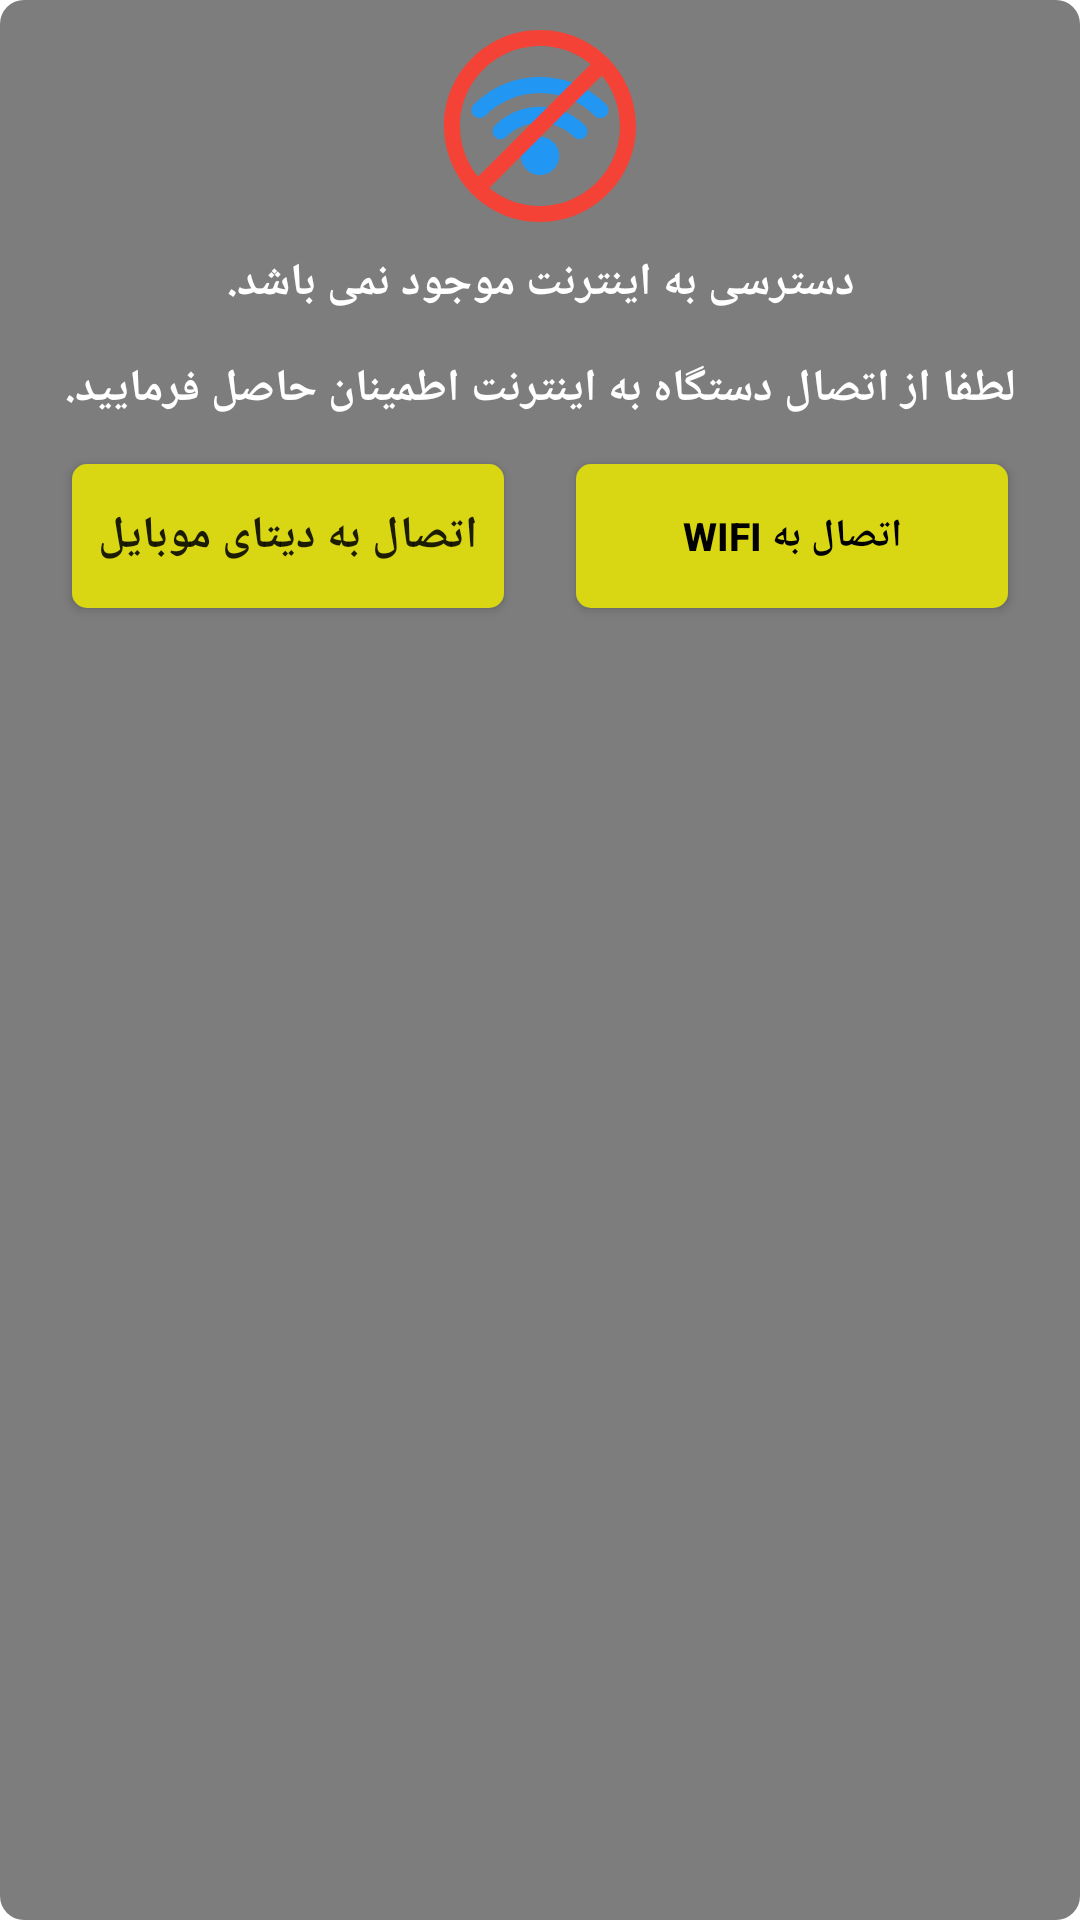

Write the Android layout XML for this screen, with the resource values it uses.
<!-- AndroidManifest.xml: activity theme InternetDialog -->
<!-- res/layout/activity_internet.xml -->
<?xml version="1.0" encoding="utf-8"?>
<androidx.constraintlayout.widget.ConstraintLayout
    xmlns:android="http://schemas.android.com/apk/res/android"
    xmlns:app="http://schemas.android.com/apk/res-auto"
    xmlns:tools="http://schemas.android.com/tools"
    android:id="@+id/cl_root_internet"
    android:layout_width="match_parent"
    android:layout_height="wrap_content"
    android:background="@drawable/bg_internet_dialog"
    android:layout_gravity="center"
    android:paddingBottom="@dimen/padding_15dp"
    tools:context=".Activities.Dialogs.InternetActivity">

    <ImageView
        android:id="@+id/iv_no_internet"
        android:layout_width="wrap_content"
        android:layout_height="wrap_content"
        android:src="@drawable/ic_no_internet"
        android:layout_marginTop="@dimen/margin_10dp"
        app:layout_constraintTop_toTopOf="parent"
        app:layout_constraintLeft_toLeftOf="parent"
        app:layout_constraintRight_toRightOf="parent"/>

    <TextView
        android:id="@+id/tv_no_internet"
        android:layout_width="wrap_content"
        android:layout_height="wrap_content"
        android:text="@string/tv_no_internet"
        android:textSize="@dimen/font_15sp"
        android:textStyle="bold"
        android:textColor="@color/white"
        android:gravity="center"
        android:layout_marginTop="@dimen/margin_10dp"
        app:layout_constraintTop_toBottomOf="@id/iv_no_internet"
        app:layout_constraintRight_toRightOf="parent"
        app:layout_constraintLeft_toLeftOf="parent"/>

    <TextView
        android:id="@+id/tv_description_no_internet"
        android:layout_width="wrap_content"
        android:layout_height="wrap_content"
        android:text="@string/tv_description_no_internet"
        android:textSize="@dimen/font_15sp"
        android:textStyle="bold"
        android:textColor="@color/white"
        android:gravity="center"
        android:layout_marginTop="@dimen/margin_15dp"
        android:layout_marginRight="@dimen/margin_10dp"
        android:layout_marginLeft="@dimen/margin_10dp"
        app:layout_constraintTop_toBottomOf="@id/tv_no_internet"
        app:layout_constraintRight_toRightOf="parent"
        app:layout_constraintLeft_toLeftOf="parent"/>


    <Button
        android:id="@+id/btn_wifi"
        android:layout_width="0dp"
        android:layout_height="wrap_content"
        android:layout_marginTop="@dimen/margin_15dp"
        android:background="@drawable/bg_btn"
        android:textColor="@color/black"
        android:textStyle="bold"
        android:textSize="@dimen/font_13sp"
        android:text="@string/tv_connect_to_wifi"
        app:layout_constraintWidth_percent="0.4"
        app:layout_constraintTop_toBottomOf="@id/tv_description_no_internet"
        app:layout_constraintLeft_toRightOf="@id/btn_mobile_data"
        app:layout_constraintRight_toRightOf="parent"/>



    <Button
        android:id="@+id/btn_mobile_data"
        android:layout_width="0dp"
        android:layout_height="wrap_content"
        android:layout_marginTop="@dimen/margin_15dp"
        android:background="@drawable/bg_btn"
        android:text="@string/tv_connect_to_data_mobile"
        android:textSize="@dimen/font_15sp"
        android:textStyle="bold"
        app:layout_constraintWidth_percent="0.4"
        app:layout_constraintTop_toBottomOf="@id/tv_description_no_internet"
        app:layout_constraintRight_toLeftOf="@id/btn_wifi"
        app:layout_constraintLeft_toLeftOf="parent"/>

</androidx.constraintlayout.widget.ConstraintLayout>
<!-- resources referenced by this layout -->
<resources>
  <color name="black">#FF000000</color>
  <color name="white">#FFFFFFFF</color>
  <dimen name="font_13sp">13sp</dimen>
  <dimen name="font_15sp">15sp</dimen>
  <dimen name="margin_10dp">10dp</dimen>
  <dimen name="margin_15dp">15dp</dimen>
  <dimen name="padding_15dp">15dp</dimen>
  <!-- drawable bg_btn (drawable) -->
  <?xml version="1.0" encoding="utf-8"?>
  <shape xmlns:android="http://schemas.android.com/apk/res/android"
      android:shape="rectangle">
  
      <solid
          android:color="@color/yellow_logo"/>
  
     <corners
         android:radius="5dp"/>
  
  </shape>
  <!-- drawable bg_internet_dialog (drawable) -->
  <?xml version="1.0" encoding="utf-8"?>
  <shape xmlns:android="http://schemas.android.com/apk/res/android"
      android:shape="rectangle">
  
  
      <solid
          android:color="@color/gray_7d7d7d"/>
  
      <corners android:radius="8dp"/>
  
  </shape>
  <!-- drawable ic_no_internet (drawable) -->
  <vector android:height="64dp" android:viewportHeight="24"
      android:viewportWidth="24" android:width="64dp" xmlns:android="http://schemas.android.com/apk/res/android">
      <path android:fillColor="#2196f3" android:pathData="m19.555,11.012c-0.257,0 -0.514,-0.098 -0.709,-0.294 -1.83,-1.839 -4.261,-2.851 -6.846,-2.851s-5.016,1.013 -6.846,2.851c-0.389,0.392 -1.023,0.394 -1.414,0.003 -0.392,-0.39 -0.394,-1.022 -0.004,-1.414 2.209,-2.219 5.144,-3.44 8.264,-3.44s6.055,1.222 8.264,3.44c0.39,0.392 0.388,1.024 -0.004,1.414 -0.195,0.194 -0.45,0.291 -0.705,0.291z"/>
      <path android:fillColor="#2196f3" android:pathData="m16.925,13.653c-0.257,0 -0.514,-0.098 -0.709,-0.294 -1.129,-1.134 -2.626,-1.759 -4.216,-1.759s-3.087,0.625 -4.216,1.759c-0.389,0.392 -1.023,0.393 -1.414,0.003 -0.392,-0.39 -0.394,-1.023 -0.004,-1.415 1.507,-1.513 3.508,-2.347 5.634,-2.347s4.127,0.834 5.634,2.348c0.39,0.392 0.388,1.025 -0.004,1.415 -0.194,0.193 -0.45,0.29 -0.705,0.29z"/>
      <path android:fillColor="#2196f3" android:pathData="m12,18.133c-1.319,0 -2.394,-1.077 -2.394,-2.4s1.074,-2.4 2.394,-2.4 2.394,1.077 2.394,2.4 -1.075,2.4 -2.394,2.4z"/>
      <path android:fillColor="#f44336" android:pathData="m12,24c-6.617,0 -12,-5.383 -12,-12s5.383,-12 12,-12 12,5.383 12,12 -5.383,12 -12,12zM12,2c-5.514,0 -10,4.486 -10,10s4.486,10 10,10 10,-4.486 10,-10 -4.486,-10 -10,-10z"/>
      <path android:fillColor="#f44336" android:pathData="m4.224,20.776c-0.256,0 -0.512,-0.098 -0.707,-0.293 -0.391,-0.391 -0.391,-1.023 0,-1.414l15.552,-15.552c0.391,-0.391 1.023,-0.391 1.414,0s0.391,1.024 0,1.414l-15.552,15.552c-0.196,0.196 -0.452,0.293 -0.707,0.293z"/>
  </vector>
  <string name="tv_connect_to_data_mobile">اتصال به دیتای موبایل</string>
  <string name="tv_connect_to_wifi">اتصال به wifi</string>
  <string name="tv_description_no_internet">لطفا از اتصال دستگاه به اینترنت اطمینان حاصل فرمایید.</string>
  <string name="tv_no_internet">دسترسی به اینترنت موجود نمی باشد.</string>
  <style name="InternetDialog" parent="Theme.AppCompat.Light.Dialog">
          <item name="windowNoTitle">true</item>
          <item name="android:windowBackground">@android:color/transparent</item>
          <item name="android:windowFullscreen">false</item>
          <item name="colorAccent">@color/dark_blue</item>
          <item name="android:windowIsFloating">true</item>
          <item name="android:windowCloseOnTouchOutside">false</item>
      </style>
  <color name="yellow_logo">#d9d613</color>
  <color name="gray_7d7d7d">#7d7d7d</color>
  <color name="dark_blue">#15162C</color>
</resources>
